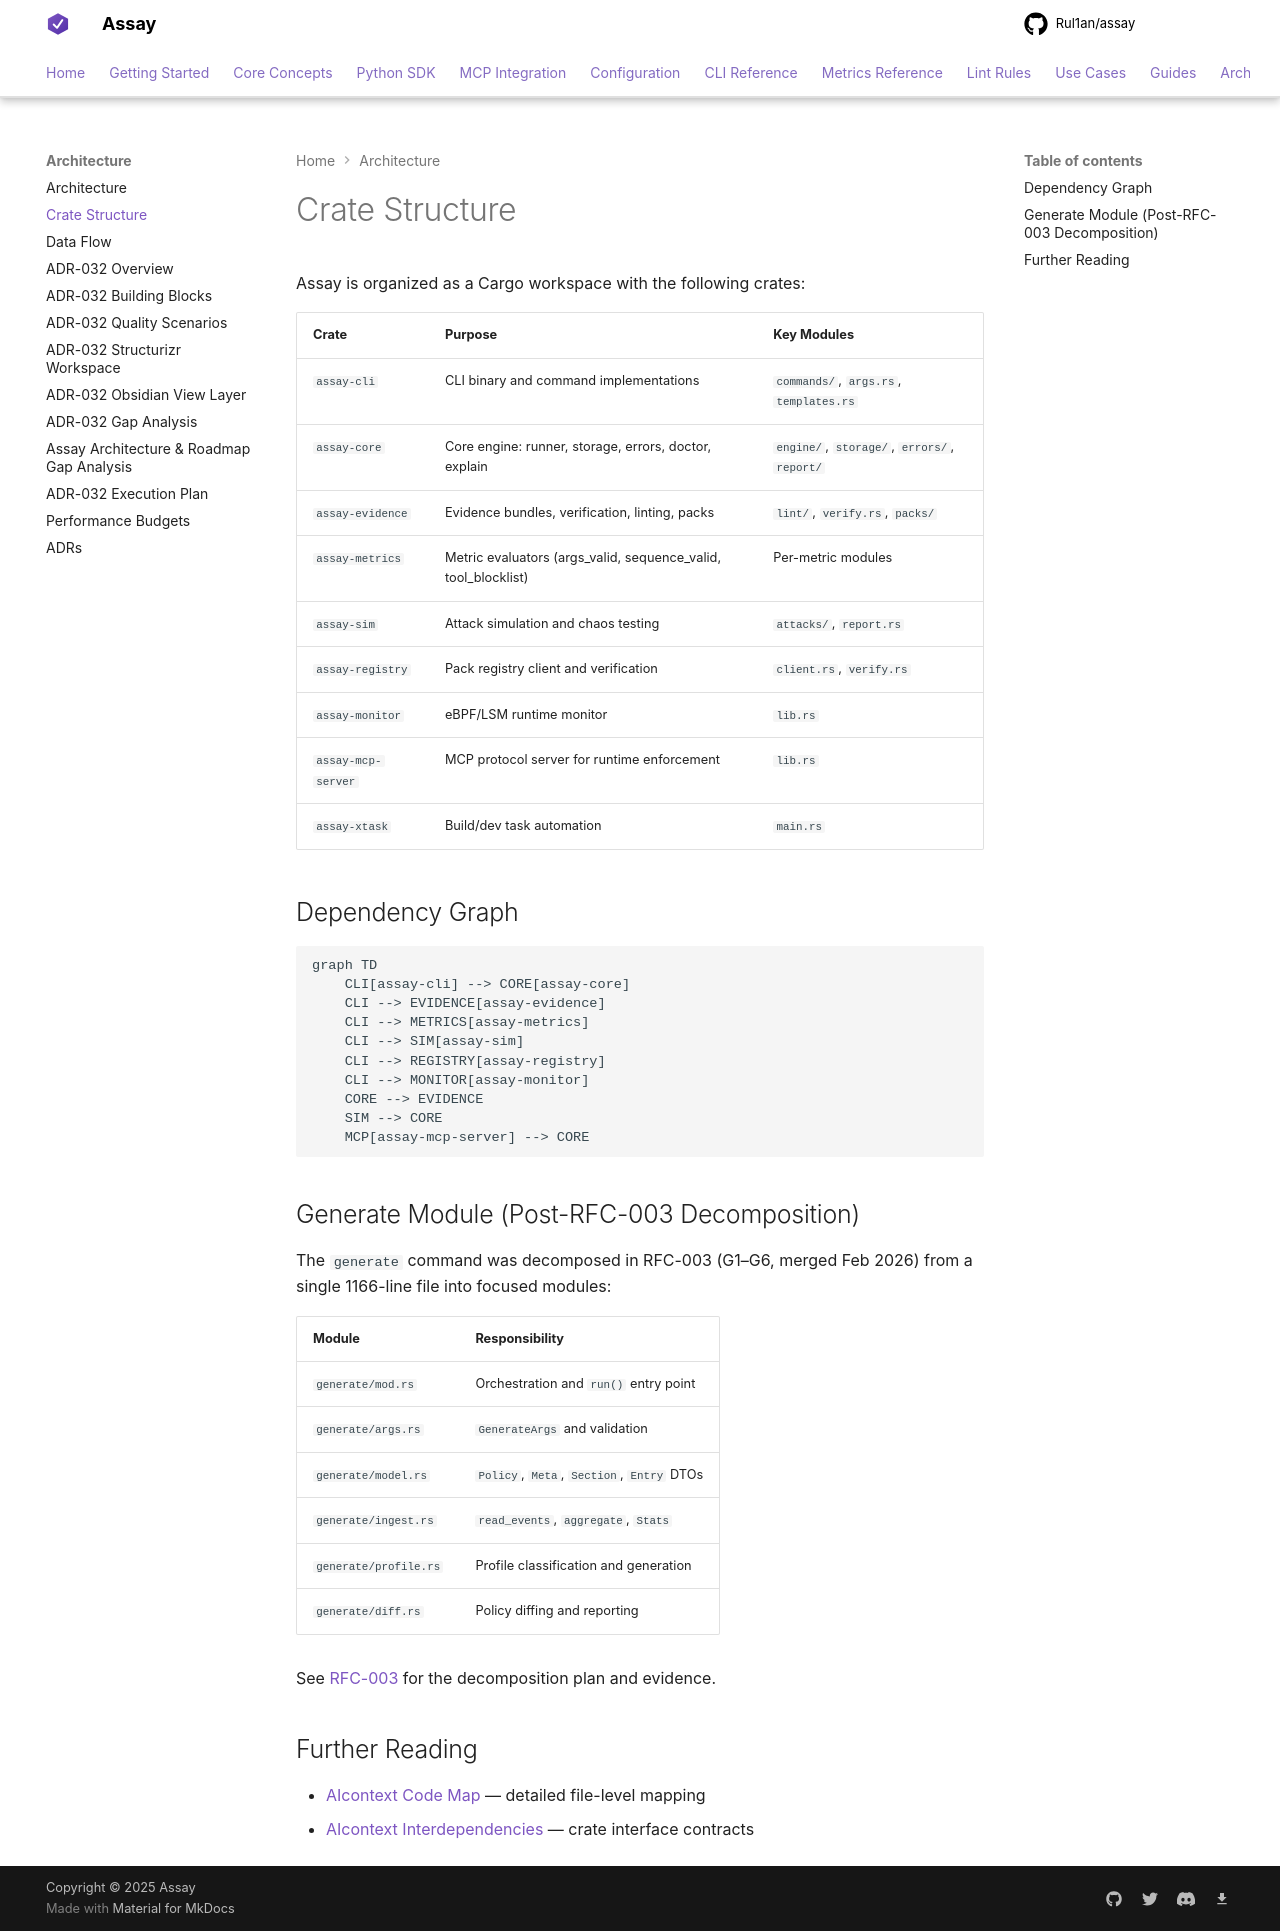

repository: Rul1an/assay · page: architecture/crates/index.html · generator: mkdocs

# Crate Structure

Assay is organized as a Cargo workspace with the following crates:

| Crate | Purpose | Key Modules |
|-------|---------|-------------|
| `assay-cli` | CLI binary and command implementations | `commands/`, `args.rs`, `templates.rs` |
| `assay-core` | Core engine: runner, storage, errors, doctor, explain | `engine/`, `storage/`, `errors/`, `report/` |
| `assay-evidence` | Evidence bundles, verification, linting, packs | `lint/`, `verify.rs`, `packs/` |
| `assay-metrics` | Metric evaluators (args_valid, sequence_valid, tool_blocklist) | Per-metric modules |
| `assay-sim` | Attack simulation and chaos testing | `attacks/`, `report.rs` |
| `assay-registry` | Pack registry client and verification | `client.rs`, `verify.rs` |
| `assay-monitor` | eBPF/LSM runtime monitor | `lib.rs` |
| `assay-mcp-server` | MCP protocol server for runtime enforcement | `lib.rs` |
| `assay-xtask` | Build/dev task automation | `main.rs` |

## Dependency Graph

```mermaid
graph TD
    CLI[assay-cli] --> CORE[assay-core]
    CLI --> EVIDENCE[assay-evidence]
    CLI --> METRICS[assay-metrics]
    CLI --> SIM[assay-sim]
    CLI --> REGISTRY[assay-registry]
    CLI --> MONITOR[assay-monitor]
    CORE --> EVIDENCE
    SIM --> CORE
    MCP[assay-mcp-server] --> CORE
```

## Generate Module (Post-RFC-003 Decomposition)

The `generate` command was decomposed in RFC-003 (G1–G6, merged Feb 2026) from a single 1166-line file into focused modules:

| Module | Responsibility |
|--------|---------------|
| `generate/mod.rs` | Orchestration and `run()` entry point |
| `generate/args.rs` | `GenerateArgs` and validation |
| `generate/model.rs` | `Policy`, `Meta`, `Section`, `Entry` DTOs |
| `generate/ingest.rs` | `read_events`, `aggregate`, `Stats` |
| `generate/profile.rs` | Profile classification and generation |
| `generate/diff.rs` | Policy diffing and reporting |

See [RFC-003](./RFC-003-generate-decomposition-q1-2026.md) for the decomposition plan and evidence.

## Further Reading

- [AIcontext Code Map](../AIcontext/code-map.md) — detailed file-level mapping
- [AIcontext Interdependencies](../AIcontext/interdependencies.md) — crate interface contracts
